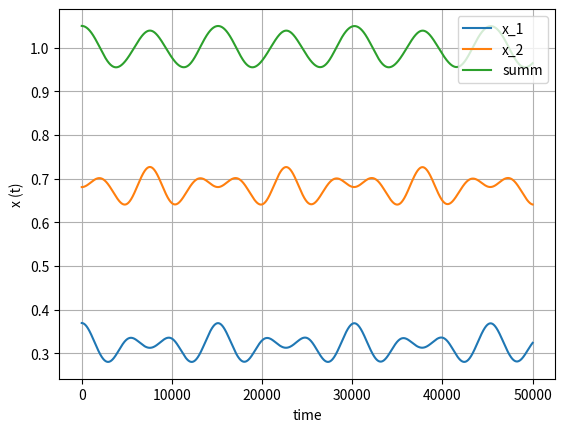

Python code for this plot:
import numpy as np
import matplotlib.pyplot as plt

def func_1 (x_1, x_2, q, l, m):
	a_1 = np.float64(q**2.0*(1.0/(x_1**2.0)-1.0/(x_2 - x_1)**2.0-1.0/(l-x_1)**2.0)/m)
	return a_1

def func_2 (x_1, x_2, q, l, m):
	a_2 = np.float64(q**2.0*(1.0/(x_2**2.0)+1.0/(x_2 - x_1)**2.0-1.0/(l-x_2)**2.0)/(m))
	return a_2

q = 1.0
l = 1.0
m = 1.0
dl = 0.05
#l_1 = 0.5*(np.sqrt(31+22*np.sqrt(2.0))*l-3*np.sqrt(2.0)*l-3*l)
x_1 = 0.31926*l+dl
#x_1= 0.25*l +dl
x_2 = 0.68074*l
#x_2 = 0.5*l
print(x_1, 'l_1')
step = 0.0 
v_1 = 0.0
v_2 = 0.0
x_1_m = []
x_2_m = []
v_1_m = []
v_2_m = []
step_m = []
a_1_m = []
a_2_m = []
dt =0.0001
summ= []

while step < 50000:
	x_1_m.append(x_1)
	x_2_m.append(x_2)
	v_1_m.append(v_1)
	v_2_m.append(v_2)
	step_m.append(step)
	a_1 = np.float64(func_1(x_1, x_2, q, l, m))
	a_2 = np.float64(func_2(x_1, x_2, q, l, m))
	v_1 = np.float64(v_1 + a_1*dt)
	x_1 = np.float64(x_1+v_1*dt+a_1*dt**2/2)
	v_2 = np.float64(v_2 + a_2*dt)
	x_2 = np.float64(x_2+v_2*dt+a_2*dt**2/2)
	sumem = x_1+x_2
	summ.append(sumem)
	a_1_m.append(a_1)
	a_2_m.append(a_2)
	step += 1


print(a_1_m, ' a_1;', a_2_m, ' a_2')
print(x_1_m, ' x_1;', x_2_m, ' x_2')
plt.plot(step_m, x_1_m, label='x_1')
plt.plot(step_m, x_2_m, label='x_2')
plt.plot(step_m, summ, label='summ')
plt.legend(loc='best')
plt.xlabel('time')
plt.ylabel('x (t)')
plt.grid()
plt.show()
